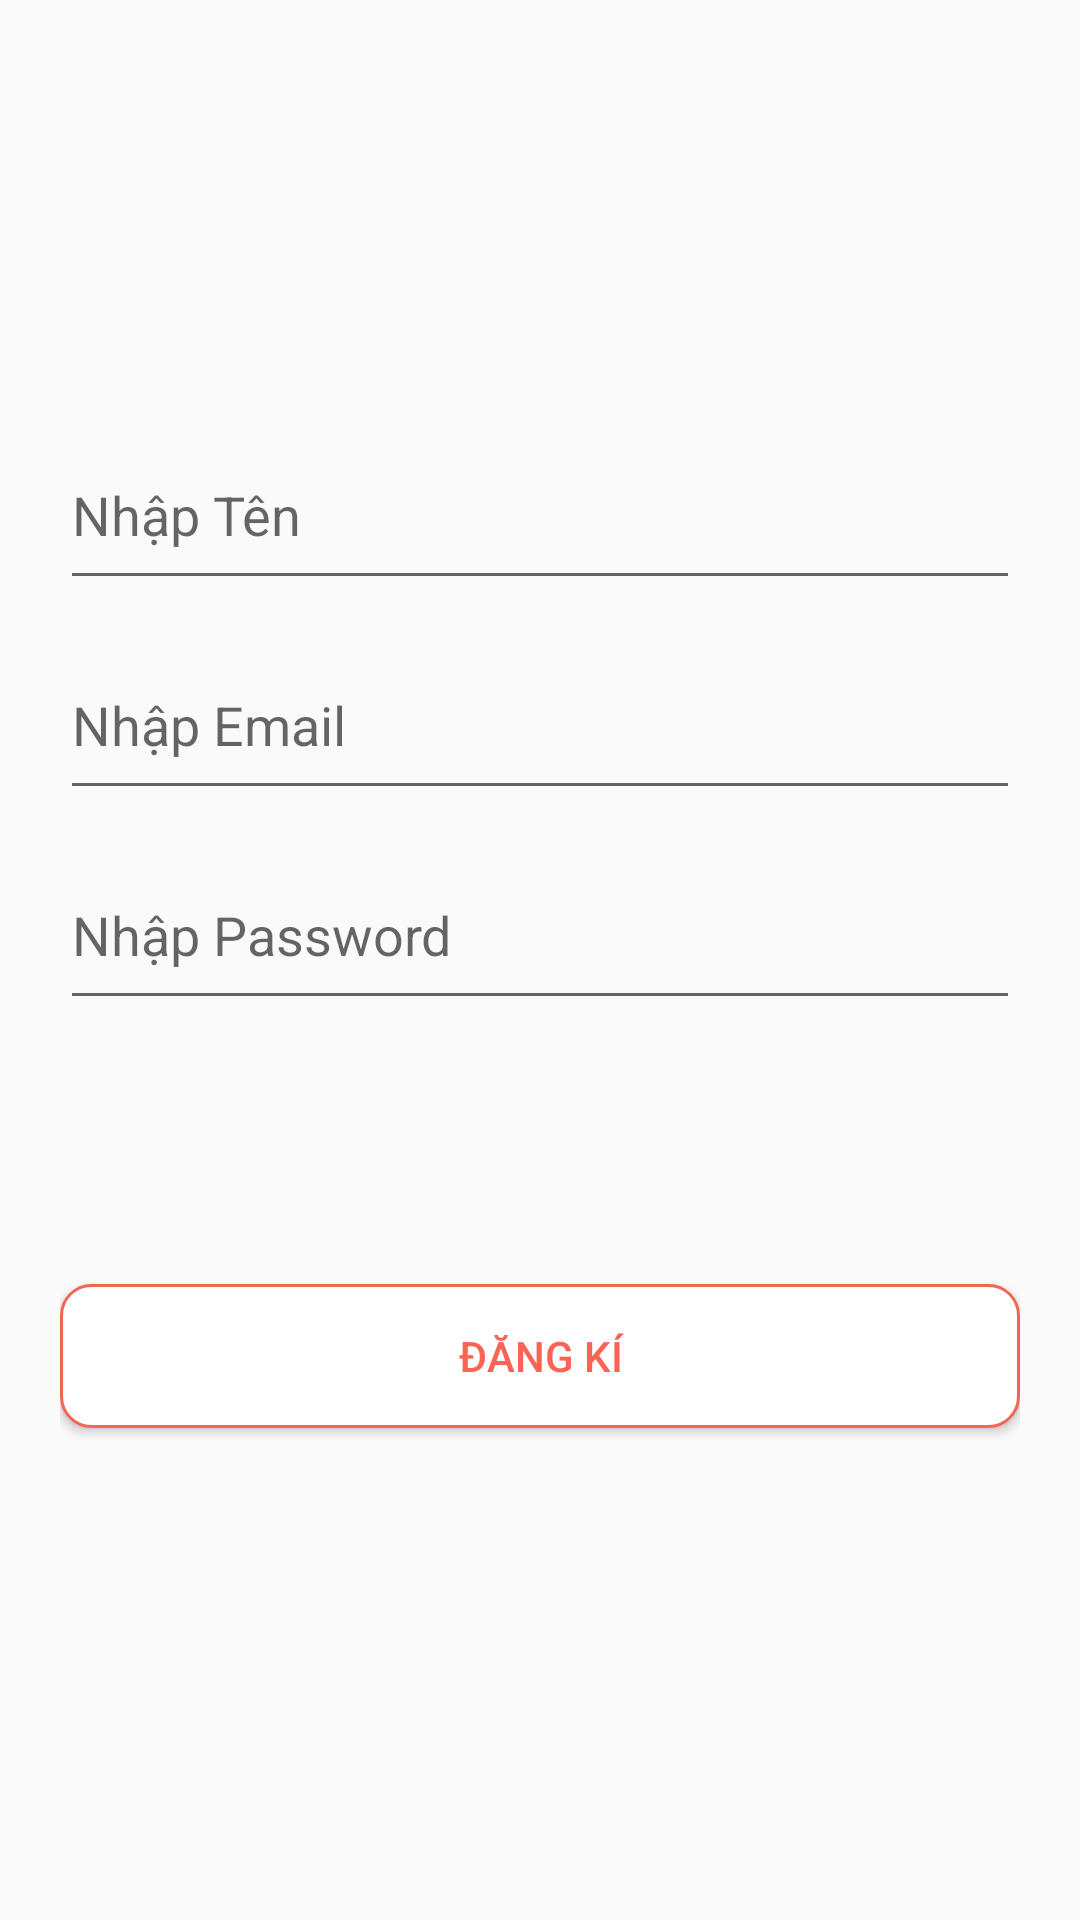

Write the Android layout XML for this screen, with the resource values it uses.
<!-- AndroidManifest.xml: application theme AppTheme -->
<!-- res/layout/activity_register.xml -->
<?xml version="1.0" encoding="utf-8"?>
<androidx.constraintlayout.widget.ConstraintLayout xmlns:android="http://schemas.android.com/apk/res/android"
    xmlns:app="http://schemas.android.com/apk/res-auto"
    xmlns:tools="http://schemas.android.com/tools"
    android:layout_width="match_parent"
    android:layout_height="match_parent"
    android:orientation="vertical"
    tools:context=".Activity.RegisterActivity">

    <LinearLayout
        android:layout_width="match_parent"
        android:layout_height="match_parent"
        android:layout_margin="20dp"
        android:orientation="vertical"
        app:layout_constraintBottom_toBottomOf="parent"
        app:layout_constraintEnd_toEndOf="parent"
        app:layout_constraintStart_toStartOf="parent"
        app:layout_constraintTop_toTopOf="parent">

        <EditText
            android:id="@+id/txtName_Signup"
            android:layout_width="match_parent"
            android:layout_height="60dp"
            android:layout_marginTop="120dp"
            android:ems="10"
            android:hint="Nhập Tên"
            android:inputType="textPersonName" />

        <EditText
            android:id="@+id/txtEmail_Signup"
            android:layout_width="match_parent"
            android:layout_height="60dp"
            android:layout_marginTop="10dp"
            android:ems="10"
            android:hint="Nhập Email"
            android:inputType="textEmailAddress" />

        <EditText
            android:id="@+id/txtPassword_Signup"
            android:layout_width="match_parent"
            android:layout_height="60dp"
            android:layout_marginTop="10dp"
            android:ems="10"
            android:hint="Nhập Password"
            android:inputType="textPassword" />

        <Button
            android:id="@+id/btnRegister_Signup"
            android:layout_width="match_parent"
            android:layout_height="48dp"
            android:layout_marginTop="88dp"
            android:background="@drawable/bg_login"
            android:text="Đăng Kí"
            android:textColor="@color/bg_support_text_red" />
    </LinearLayout>


</androidx.constraintlayout.widget.ConstraintLayout>
<!-- resources referenced by this layout -->
<resources>
  <color name="bg_support_text_red">#FC6352</color>
  <!-- drawable bg_login (drawable) -->
  <?xml version="1.0" encoding="utf-8"?>
  <shape xmlns:android="http://schemas.android.com/apk/res/android"
      android:shape="rectangle">
      <corners android:radius="10dp"/>
      <stroke android:color="@color/colorRed"
          android:width="1dp"/>
      <solid android:color="@color/colorWhite"/>
  
  
  </shape>
  <style name="AppTheme" parent="Theme.AppCompat.Light.NoActionBar">
          
          
          <item name="colorPrimary">@color/red_transparent_199</item>
          <item name="colorPrimaryDark">@color/colorPrimaryDark</item>
          <item name="colorAccent">@color/colorPrimary</item>
      </style>
  <color name="colorRed">#F36653</color>
  <color name="colorWhite">#ffffff</color>
  <color name="red_transparent_199">#c7f36653</color>
  <color name="colorPrimaryDark">@color/colorRed</color>
  <color name="colorPrimary">@color/colorRed</color>
</resources>
